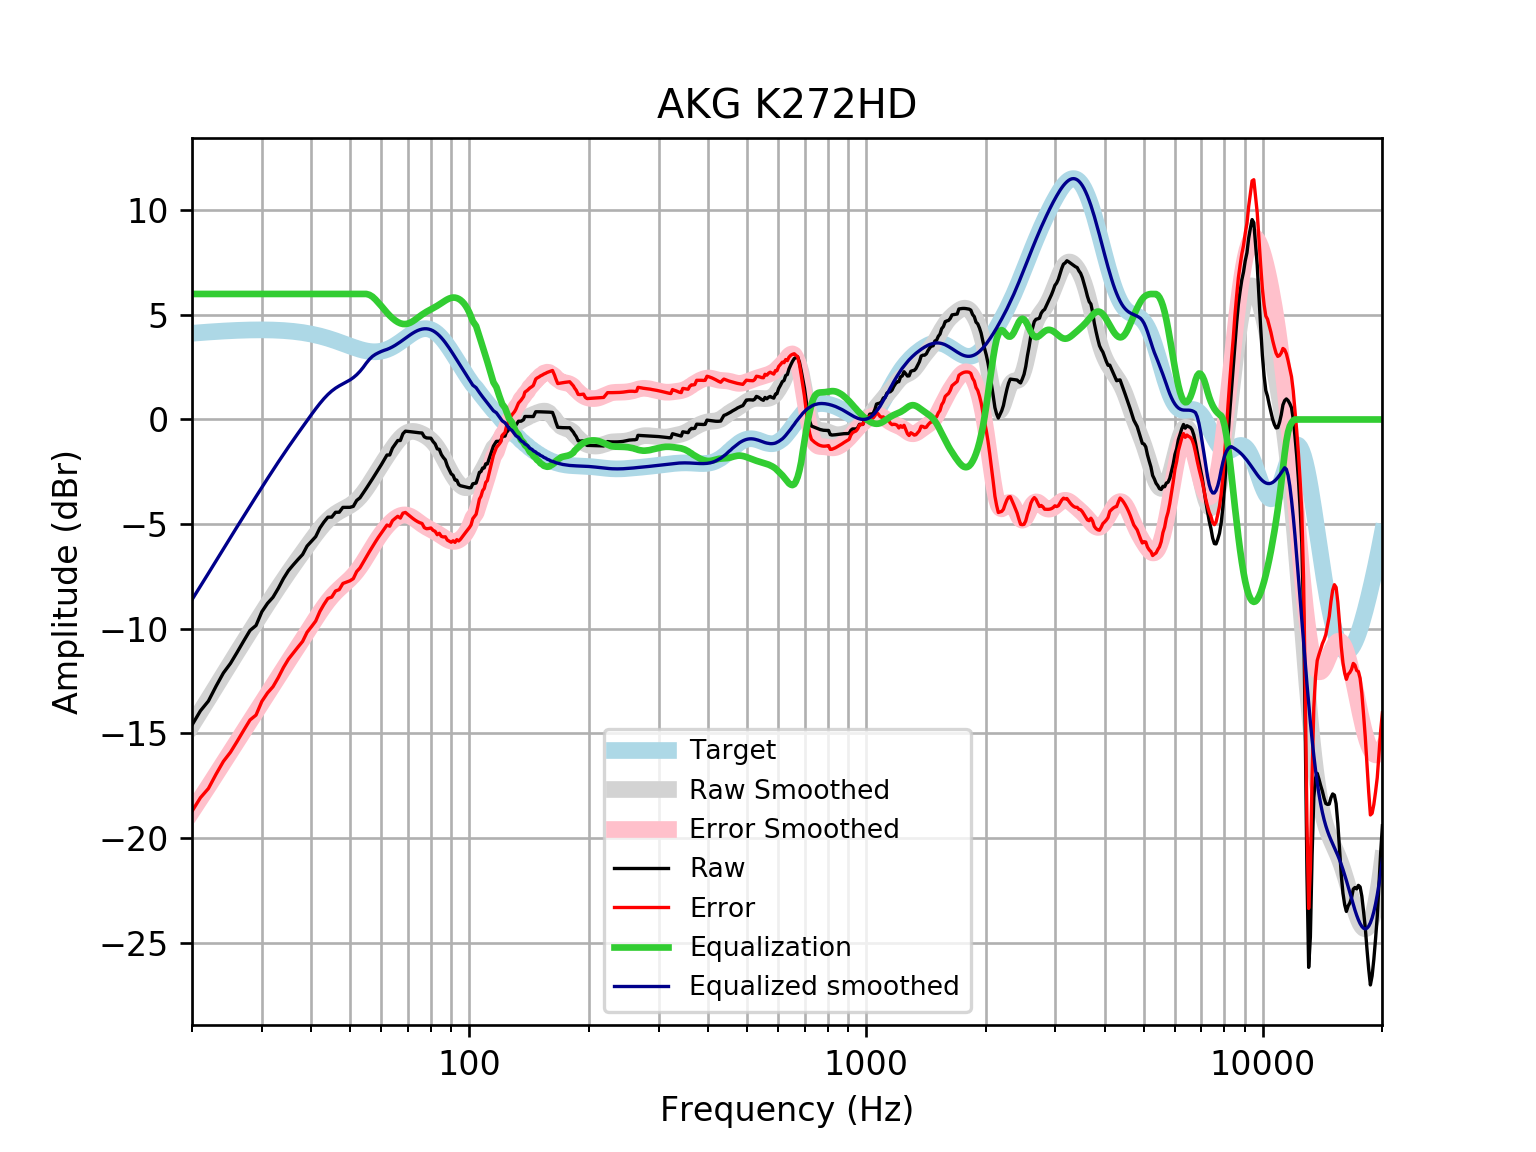

Data behind this chart, as committed beside it:
frequency, raw, error, smoothed, error_smoothed, equalization, equalized_raw, equalized_smoothed, target
20, -14.61, -18.73, -14.61, -18.73, 6, -8.606, -8.613, 4.121
21, -13.93, -18.08, -13.97, -18.12, 6.0, -7.926, -7.969, 4.152
22, -13.46, -17.64, -13.35, -17.53, 6.0, -7.456, -7.35, 4.18
23, -12.75, -16.95, -12.76, -16.96, 6, -6.745, -6.755, 4.205
24, -12.11, -16.34, -12.18, -16.41, 6, -6.113, -6.185, 4.227
25, -11.66, -15.9, -11.64, -15.88, 6, -5.66, -5.639, 4.245
26, -11.12, -15.38, -11.12, -15.38, 6.0, -5.121, -5.118, 4.259
27, -10.58, -14.86, -10.62, -14.89, 6.0, -4.585, -4.62, 4.271
28, -10.08, -14.36, -10.14, -14.42, 6.0, -4.084, -4.143, 4.278
29, -9.844, -14.13, -9.685, -13.97, 6, -3.844, -3.685, 4.283
30, -9.187, -13.47, -9.245, -13.53, 6.0, -3.187, -3.245, 4.284
31, -8.787, -13.07, -8.823, -13.1, 6, -2.787, -2.823, 4.281
32, -8.496, -12.77, -8.418, -12.69, 6, -2.496, -2.418, 4.275
33, -8.069, -12.33, -8.032, -12.3, 6.0, -2.069, -2.032, 4.265
34, -7.603, -11.85, -7.665, -11.92, 6, -1.603, -1.665, 4.251
35, -7.223, -11.46, -7.315, -11.55, 6, -1.223, -1.315, 4.233
36, -6.946, -11.16, -6.981, -11.19, 6, -0.9464, -0.9812, 4.211
37, -6.69, -10.88, -6.661, -10.85, 6.0, -0.69, -0.6608, 4.185
38, -6.452, -10.61, -6.352, -10.51, 6, -0.4516, -0.3515, 4.155
39, -6.049, -10.17, -6.052, -10.17, 6.0, -0.04909, -0.05228, 4.12
40, -5.824, -9.904, -5.764, -9.843, 6, 0.1764, 0.2362, 4.08
41, -5.598, -9.635, -5.489, -9.525, 6, 0.402, 0.5105, 4.037
42, -5.188, -9.177, -5.234, -9.222, 6, 0.8119, 0.7656, 3.989
43, -4.903, -8.84, -5.005, -8.94, 6, 1.097, 0.9954, 3.937
44, -4.67, -8.552, -4.805, -8.685, 6.0, 1.33, 1.195, 3.881
45, -4.666, -8.489, -4.638, -8.459, 6, 1.334, 1.362, 3.823
46, -4.435, -8.197, -4.502, -8.263, 6.0, 1.565, 1.498, 3.762
47, -4.432, -8.131, -4.392, -8.09, 6, 1.568, 1.608, 3.7
48, -4.202, -7.838, -4.298, -7.933, 6.0, 1.798, 1.702, 3.636
49, -4.2, -7.773, -4.209, -7.781, 6, 1.8, 1.791, 3.574
50, -4.199, -7.711, -4.112, -7.624, 6.0, 1.801, 1.888, 3.512
51, -4.153, -7.607, -3.999, -7.453, 6, 1.847, 2.001, 3.454
52, -3.87, -7.27, -3.862, -7.262, 6, 2.13, 2.138, 3.4
53, -3.744, -7.095, -3.699, -7.052, 6, 2.256, 2.301, 3.351
54, -3.518, -6.827, -3.512, -6.823, 6, 2.482, 2.488, 3.31
55, -3.291, -6.567, -3.303, -6.582, 6.0, 2.709, 2.697, 3.276
56, -3.063, -6.316, -3.081, -6.336, 5.958, 2.894, 2.877, 3.253
57, -2.836, -6.075, -2.851, -6.093, 5.869, 3.033, 3.018, 3.239
58, -2.608, -5.845, -2.62, -5.861, 5.736, 3.128, 3.116, 3.237
59, -2.381, -5.627, -2.393, -5.643, 5.582, 3.202, 3.189, 3.246
60, -2.16, -5.428, -2.172, -5.444, 5.425, 3.265, 3.253, 3.268
61, -1.926, -5.227, -1.959, -5.265, 5.265, 3.339, 3.305, 3.301
62, -1.698, -5.044, -1.754, -5.104, 5.104, 3.407, 3.35, 3.346
63, -1.697, -5.099, -1.557, -4.963, 4.963, 3.266, 3.406, 3.402
64, -1.369, -4.837, -1.369, -4.84, 4.84, 3.471, 3.471, 3.468
65, -1.186, -4.728, -1.192, -4.737, 4.737, 3.551, 3.545, 3.542
66, -1.005, -4.628, -1.03, -4.655, 4.655, 3.65, 3.625, 3.622
67, -1.005, -4.713, -0.8878, -4.597, 4.597, 3.592, 3.709, 3.707
68, -0.6825, -4.478, -0.7688, -4.565, 4.565, 3.883, 3.796, 3.796
69, -0.5589, -4.443, -0.6768, -4.561, 4.561, 4.002, 3.884, 3.884
70, -0.5693, -4.54, -0.6133, -4.583, 4.583, 4.014, 3.97, 3.97
71, -0.5828, -4.635, -0.5777, -4.629, 4.629, 4.046, 4.051, 4.053
72, -0.5981, -4.726, -0.5673, -4.693, 4.693, 4.095, 4.126, 4.128
73, -0.6134, -4.808, -0.578, -4.77, 4.77, 4.157, 4.192, 4.195
74, -0.6271, -4.878, -0.6051, -4.853, 4.853, 4.226, 4.248, 4.251
75, -0.6378, -4.933, -0.6443, -4.936, 4.936, 4.298, 4.291, 4.295
76, -0.645, -4.97, -0.6928, -5.014, 5.014, 4.369, 4.321, 4.325
77, -0.8287, -5.169, -0.7494, -5.086, 5.086, 4.257, 4.336, 4.341
78, -0.8807, -5.221, -0.8144, -5.15, 5.15, 4.27, 4.336, 4.34
79, -0.8855, -5.21, -0.8895, -5.209, 5.209, 4.324, 4.32, 4.324
... 553 more rows
